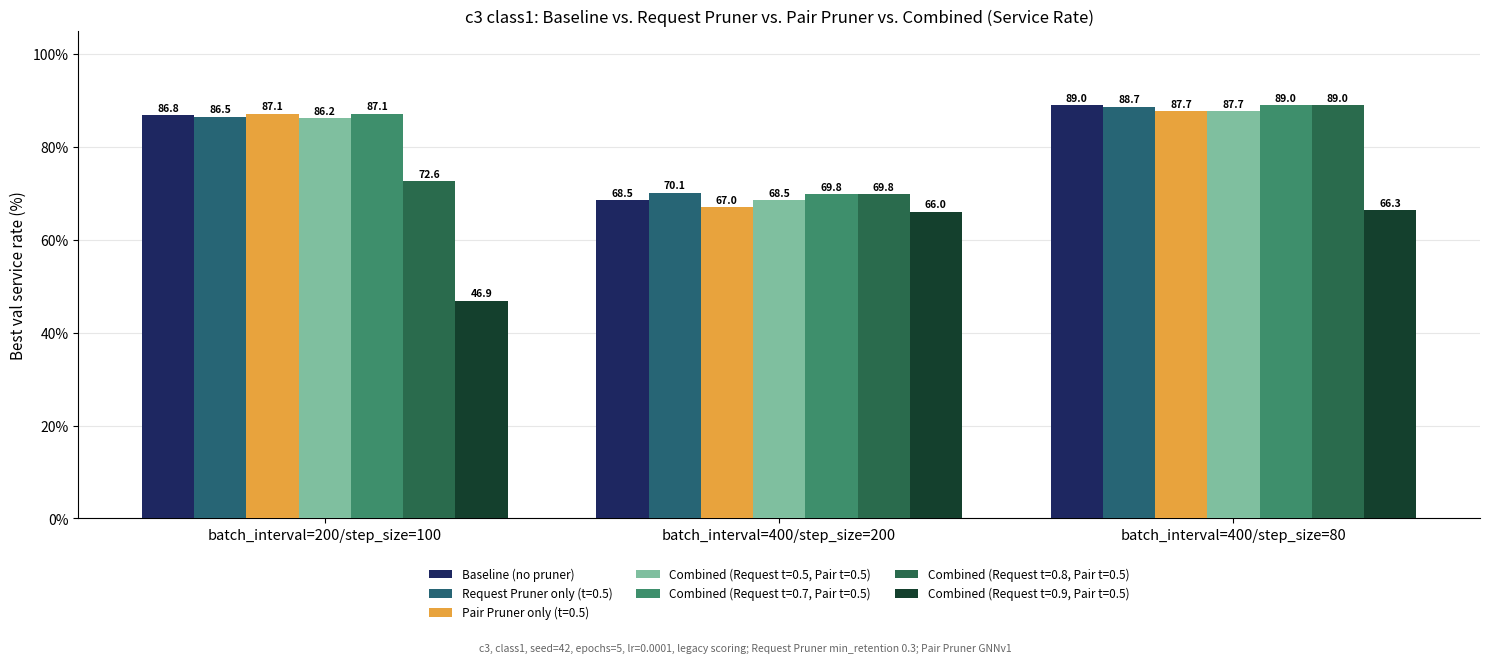
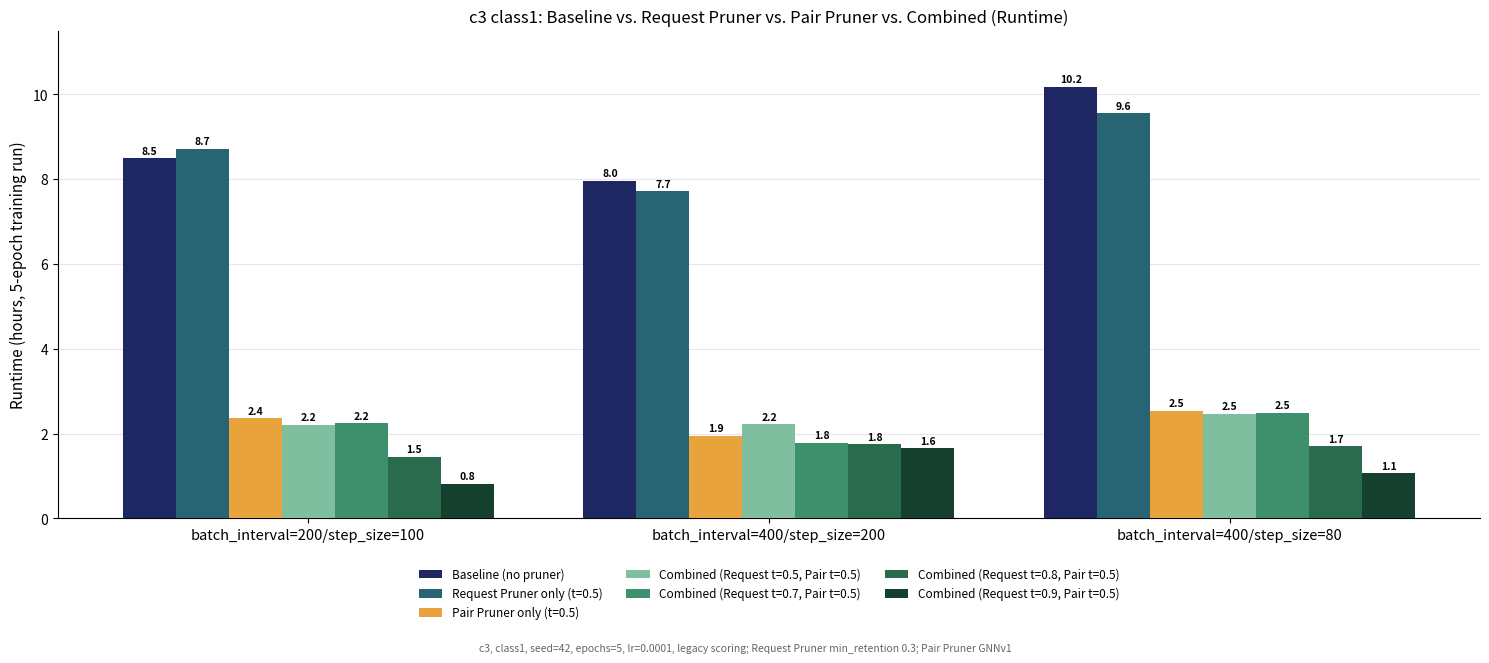

These charts were generated, in order, by the following Python code:
"""
2026-10-04: c3 (max_cardinality=3), class1, seed=42 - Baseline vs Request-only vs Pair-only vs
Combined (Request Pruner threshold swept 0.5/0.7/0.8/0.9, Pair Pruner fixed 0.5), grouped bar
charts (Service Rate, Runtime) + LaTeX table. Request Pruner: min_retention_fraction=0.3,
expert-prefix-label MLP per config; Pair Pruner GNNv1 (rgnn_mixed_c2_pw2_v1_final); epochs=5,
lr=0.0001, legacy scoring, pickup_slack=True (class default, c3 internally consistent).

Sources ("Best val service rate" lines, chat 2026-09-24..10-04):
  Baseline: sil_training_bi200_ss100_c3_class1_legacy.log (seed42),
            sil_training_bi400_ss200_c3_class1_legacy_seed42.log,
            sil_training_bi400_ss80_c3_class1_legacy_seed42.log (added 2026-10-13, 88.99 %, 10.18 h)
  Request-only: sil_training_{cfg}_c3_class1_requestpruner_prefixlabel_t0.5_seed42.log
  Pair-only: sil_training_{cfg}_c3_class1_pairprunerv1final_pairt0.5_seed42.log
  Combined t=0.5: sil_training_{cfg}_c3_class1_combined_reqprefix_pairv1final_pairt0.5_seed42.log
  Combined t=0.7/0.8/0.9: sil_training_{cfg}_c3_class1_combined_reqprefix_reqt{t}_pairv1final_pairt0.5_seed42.log
Runtime: log first-to-last timestamp (all except Pair-only); sacct Elapsed for Pair-only
(jobs 5636302-5636304).

Run: ./venv/bin/python3 scripts/analysis/make_c3_class1_four_variants_chart.py
"""
from pathlib import Path

import matplotlib.pyplot as plt
import matplotlib.ticker as mticker
import numpy as np

OUT_DIR = Path("figures_export/Request Pruner SIL/Cardinality 3")
OUT_DIR.mkdir(parents=True, exist_ok=True)

CONFIGS = ["batch_interval=200/step_size=100", "batch_interval=400/step_size=200", "batch_interval=400/step_size=80"]
# 2026-10-04: thresholds in the labels; Combined swept over the Request Pruner threshold (Pair fixed 0.5)
VARIANTS = ["Baseline (no pruner)", "Request Pruner only (t=0.5)", "Pair Pruner only (t=0.5)",
            "Combined (Request t=0.5, Pair t=0.5)", "Combined (Request t=0.7, Pair t=0.5)",
            "Combined (Request t=0.8, Pair t=0.5)", "Combined (Request t=0.9, Pair t=0.5)"]
COLORS = ["#1E2761", "#276575", "#E8A33D", "#7FBF9F", "#3E8F6C", "#2A6B4D", "#14402D"]

SERVICE = {  # None = missing
    CONFIGS[0]: [86.79, 86.48, 87.11, 86.16, 87.11, 72.64, 46.86],
    CONFIGS[1]: [68.55, 70.13, 66.98, 68.55, 69.81, 69.81, 66.04],
    # 2026-10-13: baseline bi400/ss80 = 88.99 % (Best val at epoch 5; epochs 1-5: 84.28/87.74/88.68/87.74/88.99), from the
    # cluster log sil_training_bi400_ss80_c3_class1_legacy_seed42.log (run 2026-09-26 19:03 -> 2026-09-27 05:14)
    CONFIGS[2]: [88.99, 88.68, 87.74, 87.74, 88.99, 88.99, 66.35],
}
RUNTIME_H = {
    CONFIGS[0]: [8.50, 8.72, 2.36, 2.21, 2.24, 1.46, 0.82],
    CONFIGS[1]: [7.96, 7.72, 1.95, 2.22, 1.79, 1.75, 1.65],
    CONFIGS[2]: [10.18, 9.56, 2.54, 2.47, 2.49, 1.70, 1.06],  # 2026-10-13: baseline = log 19:03:18 -> 05:14:05
}


def grouped_bars(data, ylabel, title, stem, fmt, ylim, pct=False):
    fig, ax = plt.subplots(figsize=(15, 6.6))
    x = np.arange(len(CONFIGS))
    n = len(VARIANTS)
    w = 0.115
    for i, (var, color) in enumerate(zip(VARIANTS, COLORS)):
        offs = (i - (n - 1) / 2) * w
        for xi, cfg in zip(x, CONFIGS):
            v = data[cfg][i]
            if v is None:
                ax.annotate("n/a", (xi + offs, 1), ha="center", fontsize=8, color="#888888")
                continue
            ax.bar(xi + offs, v, width=w, color=color, zorder=3, label=var if xi == 0 else None)
            ax.annotate(fmt.format(v), (xi + offs, v), textcoords="offset points", xytext=(0, 3),
                        ha="center", fontsize=7.5, fontweight="bold")
    ax.set_xticks(x)
    ax.set_xticklabels(CONFIGS, fontsize=10.5)
    ax.set_ylabel(ylabel, fontsize=11)
    ax.set_ylim(*ylim)
    if pct:
        ax.yaxis.set_major_formatter(mticker.PercentFormatter(xmax=100, decimals=0))
    ax.set_title(title, fontsize=12)
    handles, labels = ax.get_legend_handles_labels()
    uniq = dict(zip(labels, handles))
    ax.legend(uniq.values(), uniq.keys(), loc="upper center", bbox_to_anchor=(0.5, -0.08),
              fontsize=8.5, frameon=False, ncol=3)
    ax.grid(axis="y", alpha=0.3, zorder=0)
    for s in ["top", "right"]:
        ax.spines[s].set_visible(False)
    fig.text(0.5, 0.005, "c3, class1, seed=42, epochs=5, lr=0.0001, legacy scoring; Request Pruner min_retention 0.3; "
             "Pair Pruner GNNv1",
             ha="center", fontsize=7.5, color="#666666")
    fig.tight_layout(rect=(0, 0.02, 1, 1))
    fig.savefig(OUT_DIR / f"{stem}.png", dpi=200)
    fig.savefig(OUT_DIR / f"{stem}.pdf")
    plt.close(fig)
    print(f"saved {OUT_DIR / stem}.png/.pdf")


def write_table():
    heads = ["Baseline", "Req.\\ only", "Pair only", "Comb.\\ $t_R{=}0.5$", "Comb.\\ $t_R{=}0.7$",
             "Comb.\\ $t_R{=}0.8$", "Comb.\\ $t_R{=}0.9$"]
    rows = []
    for cfg in CONFIGS:
        cells = []
        for s, r in zip(SERVICE[cfg], RUNTIME_H[cfg]):
            cells.append("n/a" if s is None else f"{s:.2f}\\% / {r:.2f}\\,h")
        rows.append(f"{cfg.replace('_', chr(92) + '_')} & " + " & ".join(cells) + r" \\")
    tex = (
        "\\begin{table}[h]\n\\centering\n\\small\n"
        "\\caption{c3 class1, seed 42: best val service rate / runtime. $t_R$ = Request Pruner threshold "
        "(min retention 0.3); Pair Pruner GNNv1 threshold fixed at 0.5 (also for Pair only); "
        "Req.\\ only uses $t_R{=}0.5$; epochs 5, lr 0.0001.}\n"
        "\\begin{tabular}{l" + "c" * len(heads) + "}\n\\toprule\n"
        "Config & " + " & ".join(heads) + " \\\\\n\\midrule\n"
        + "\n".join(rows) + "\n\\bottomrule\n\\end{tabular}\n\\end{table}\n"
    )
    (OUT_DIR / "c3_class1_four_variants_table.tex").write_text(tex)
    print(f"saved {OUT_DIR / 'c3_class1_four_variants_table.tex'}")


if __name__ == "__main__":
    grouped_bars(SERVICE, "Best val service rate (%)",
                 "c3 class1: Baseline vs. Request Pruner vs. Pair Pruner vs. Combined (Service Rate)",
                 "c3_class1_four_variants_service_rate", "{:.1f}", (0, 105), pct=True)
    grouped_bars(RUNTIME_H, "Runtime (hours, 5-epoch training run)",
                 "c3 class1: Baseline vs. Request Pruner vs. Pair Pruner vs. Combined (Runtime)",
                 "c3_class1_four_variants_runtime", "{:.1f}", (0, 11.5))
    write_table()
